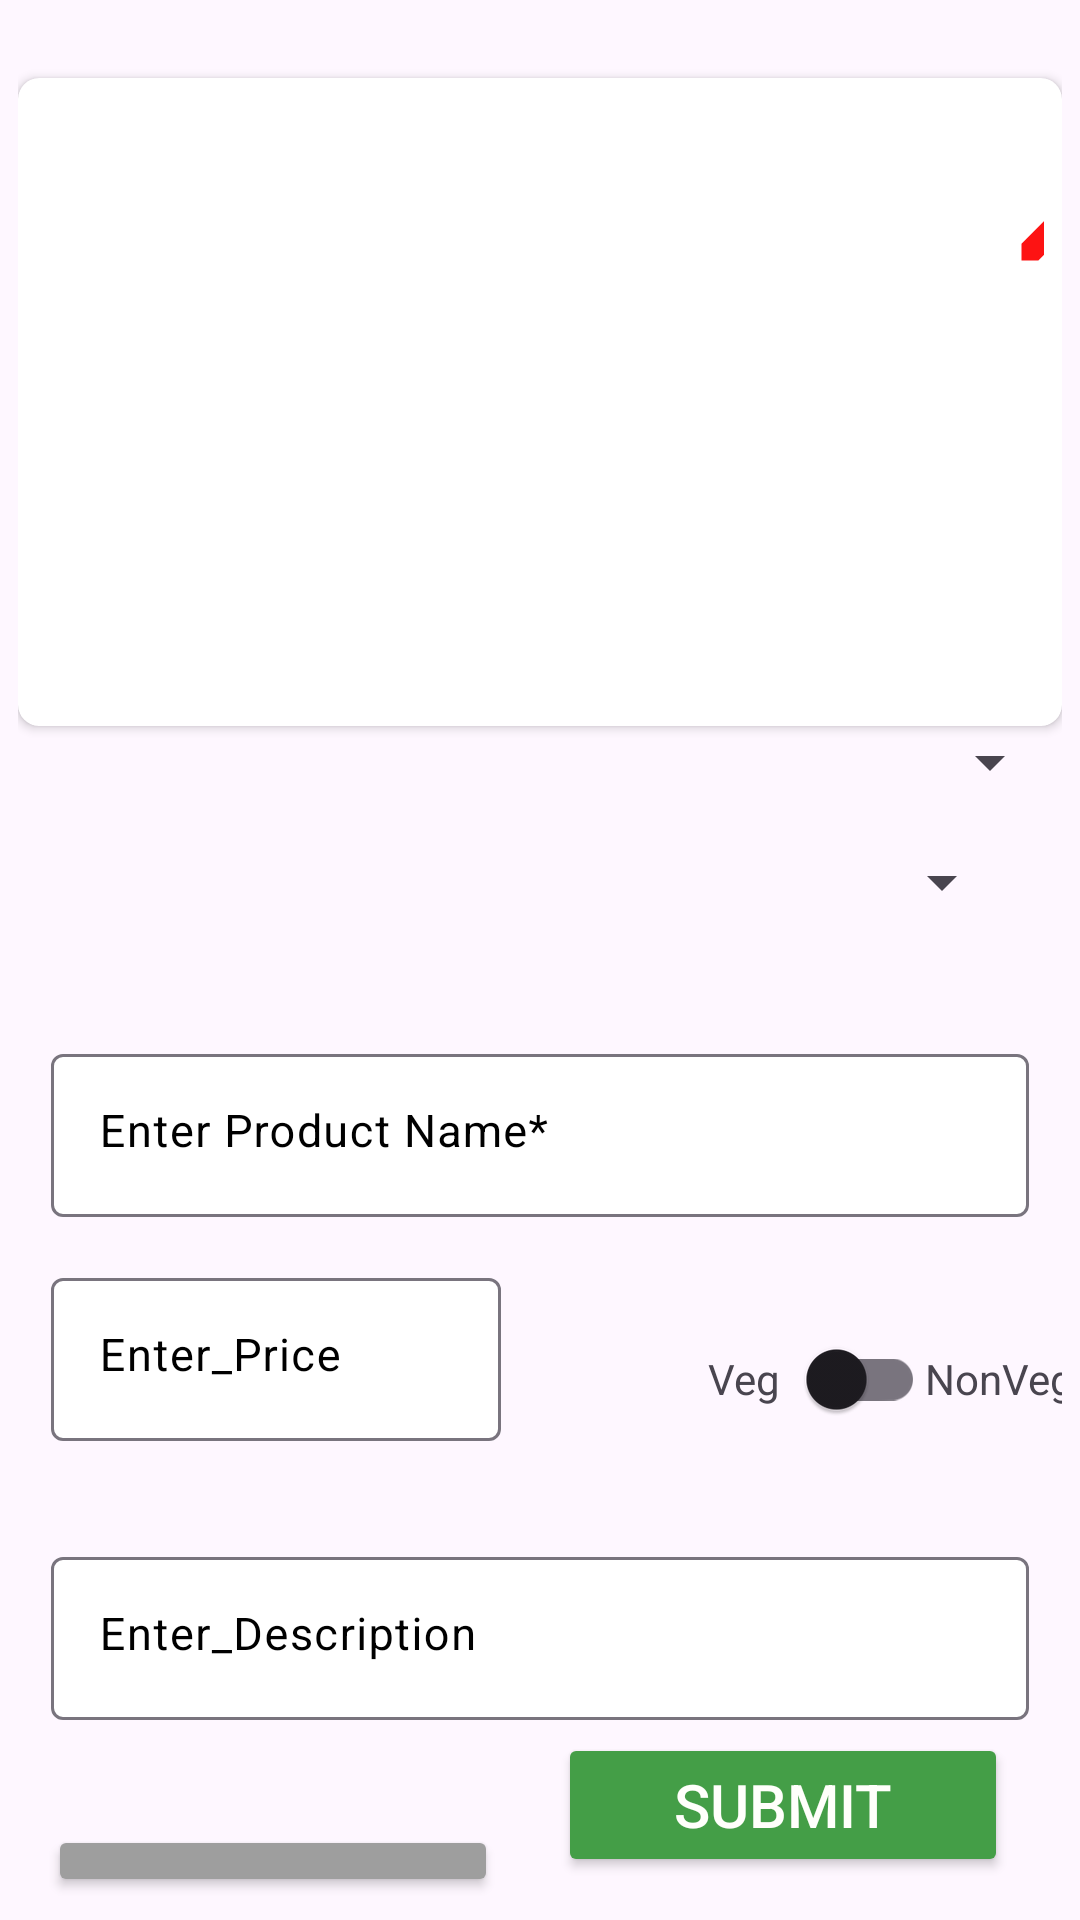

The Android layout XML behind this screen, and the referenced resources:
<!-- AndroidManifest.xml: application theme Theme.RiteshAPI -->
<!-- res/layout/activity_product_add.xml -->
<?xml version="1.0" encoding="utf-8"?>
<LinearLayout xmlns:android="http://schemas.android.com/apk/res/android"
    xmlns:app="http://schemas.android.com/apk/res-auto"
    xmlns:tools="http://schemas.android.com/tools"
    android:layout_width="match_parent"
    android:layout_height="match_parent"
    android:orientation="vertical"
    android:padding="6sp"
    tools:context=".Product.ProductAddActivity">

    <androidx.cardview.widget.CardView
        android:layout_width="wrap_content"
        android:layout_height="wrap_content"
        android:layout_marginTop="20dp"
        android:elevation="10dp"
        app:cardCornerRadius="7dp">

        <com.google.android.material.textfield.TextInputLayout
            android:layout_width="match_parent"
            android:layout_height="206dp"
            android:layout_marginHorizontal="6.0sp"
            android:layout_marginTop="10sp"
            android:textColorHint="@color/black"
            app:boxBackgroundColor="#fff4ff"
            app:hintAnimationEnabled="true"
            app:hintTextAppearance="@style/TextAppearance.AppCompat.Caption"
            app:hintTextColor="@color/black">

            <ImageView
                android:id="@+id/picimage"
                android:layout_width="170dp"
                android:layout_height="149dp"
                android:layout_marginLeft="100dp"
                android:layout_marginTop="40dp"
                android:src="@drawable/mlogo" />

            <ImageView
                android:id="@+id/editimage"
                android:layout_width="44dp"
                android:layout_height="36dp"
                android:layout_marginLeft="320dp"
                android:layout_marginTop="-170dp"
                android:src="@drawable/baseline_mode_edit_24" />


        </com.google.android.material.textfield.TextInputLayout>
    </androidx.cardview.widget.CardView>



    <androidx.appcompat.widget.AppCompatSpinner
        android:id="@+id/categoryspiner"
        android:layout_width="match_parent"
        android:layout_height="wrap_content" />

    <androidx.appcompat.widget.AppCompatSpinner
        android:id="@+id/subcategoryspinner"
        android:layout_width="match_parent"
        android:layout_height="wrap_content"
        android:layout_below="@+id/categoryspinner"
        android:layout_marginTop="16dp"
        android:layout_marginStart="16dp"
        android:layout_marginEnd="16dp" />




    <com.google.android.material.textfield.TextInputLayout
        android:layout_width="match_parent"
        android:layout_height="wrap_content"
        android:layout_marginHorizontal="6.0sp"
        android:layout_marginTop="40sp"
        android:hint="Enter Product Name*"
        android:textColorHint="@color/black"
        app:boxBackgroundColor="@color/white"
        app:hintAnimationEnabled="true"
        app:hintTextAppearance="@style/TextAppearance.AppCompat.Caption"
        app:hintTextColor="@color/black">

        <com.google.android.material.textfield.TextInputEditText
            android:id="@+id/etproductname"
            android:layout_width="match_parent"
            android:layout_height="wrap_content"
            android:layout_gravity="center"
            android:layout_margin="5sp"
            android:gravity="left"
            android:inputType="textCapWords"
            android:maxLength="200"
            android:textColor="@color/black"
            android:textSize="15sp"
            tools:ignore="InvalidId" />
    </com.google.android.material.textfield.TextInputLayout>

    <com.google.android.material.textfield.TextInputLayout
        android:layout_width="wrap_content"
        android:layout_height="wrap_content"
        android:layout_marginHorizontal="6.0sp"
        android:layout_marginTop="10sp"
        android:hint="Enter_Price"
        android:orientation="horizontal"
        android:textColorHint="@color/black"
        app:boxBackgroundColor="@color/white"
        app:hintAnimationEnabled="true"
        app:hintTextAppearance="@style/TextAppearance.AppCompat.Caption"
        app:hintTextColor="@color/black">

        <com.google.android.material.textfield.TextInputEditText
            android:id="@+id/etprice"
            android:layout_width="150dp"
            android:layout_height="wrap_content"
            android:layout_gravity="center"
            android:layout_margin="5sp"
            android:gravity="left"
            android:inputType="textCapWords"
            android:maxLength="200"
            android:textColor="@color/black"
            android:textSize="15sp"
            tools:ignore="InvalidId" />

    </com.google.android.material.textfield.TextInputLayout>

    <LinearLayout
        android:layout_width="181dp"
        android:layout_height="wrap_content"
        android:layout_marginLeft="210dp"
        android:layout_marginTop="-50dp"
        android:orientation="horizontal">

        <TextView
            android:layout_width="wrap_content"
            android:layout_height="wrap_content"
            android:layout_gravity="center_vertical"
            android:layout_marginLeft="20dp"
            android:text="Veg" />

        <androidx.appcompat.widget.SwitchCompat
            android:id="@+id/btnswitch"
            android:layout_width="wrap_content"
            android:layout_height="wrap_content"
            android:thumbTint="#1a191e" />

        <TextView
            android:layout_width="wrap_content"
            android:layout_height="wrap_content"
            android:layout_gravity="center_vertical"
            android:layout_marginRight="20dp"
            android:text="NonVeg" />
    </LinearLayout>

    <com.google.android.material.textfield.TextInputLayout
        android:layout_width="match_parent"
        android:layout_height="wrap_content"
        android:layout_marginHorizontal="6.0sp"
        android:layout_marginTop="30sp"
        android:hint="Enter_Description"
        android:textColorHint="@color/black"
        app:boxBackgroundColor="@color/white"
        app:hintAnimationEnabled="true"
        app:hintTextAppearance="@style/TextAppearance.AppCompat.Caption"
        app:hintTextColor="@color/black">

        <com.google.android.material.textfield.TextInputEditText
            android:id="@+id/description"
            android:layout_width="match_parent"
            android:layout_height="wrap_content"
            android:layout_gravity="center"
            android:layout_margin="5sp"
            android:gravity="left"
            android:inputType="textCapWords"
            android:maxLength="200"
            android:textColor="@color/black"
            android:textSize="15sp"
            tools:ignore="InvalidId" />
    </com.google.android.material.textfield.TextInputLayout>

    <Button
        android:id="@+id/btncancel"
        android:layout_width="150dp"
        android:layout_height="wrap_content"
        android:layout_marginLeft="10sp"
        android:layout_marginTop="30sp"
        android:layout_marginRight="220sp"
        android:backgroundTint="#9e9e9e"
        android:padding="10sp"
        android:text="Cancel"
        android:textColor="#fffffb"
        android:textSize="20sp" />

    <Button
        android:id="@+id/btnsubmit"
        android:layout_width="150dp"
        android:layout_height="wrap_content"
        android:layout_marginLeft="180sp"
        android:layout_marginTop="-55sp"
        android:layout_marginRight="10sp"
        android:backgroundTint="#449e47"
        android:padding="10sp"
        android:text="Submit"
        android:textColor="#fffffb"
        android:textSize="20sp" />

</LinearLayout>
<!-- resources referenced by this layout -->
<resources>
  <color name="black">#FF000000</color>
  <color name="white">#FFFFFFFF</color>
  <!-- drawable baseline_mode_edit_24 (drawable) -->
  <vector android:height="24dp" android:tint="#FD1313"
      android:viewportHeight="24" android:viewportWidth="24"
      android:width="24dp" xmlns:android="http://schemas.android.com/apk/res/android">
      <path android:fillColor="@color/Orange" android:pathData="M3,17.25V21h3.75L17.81,9.94l-3.75,-3.75L3,17.25zM20.71,7.04c0.39,-0.39 0.39,-1.02 0,-1.41l-2.34,-2.34c-0.39,-0.39 -1.02,-0.39 -1.41,0l-1.83,1.83 3.75,3.75 1.83,-1.83z"/>
  </vector>
  <style name="Theme.RiteshAPI" parent="Base.Theme.RiteshAPI" />
  <color name="Orange">#FF5722</color>
  <style name="Base.Theme.RiteshAPI" parent="Theme.Material3.DayNight.NoActionBar">
          
          
      </style>
</resources>
